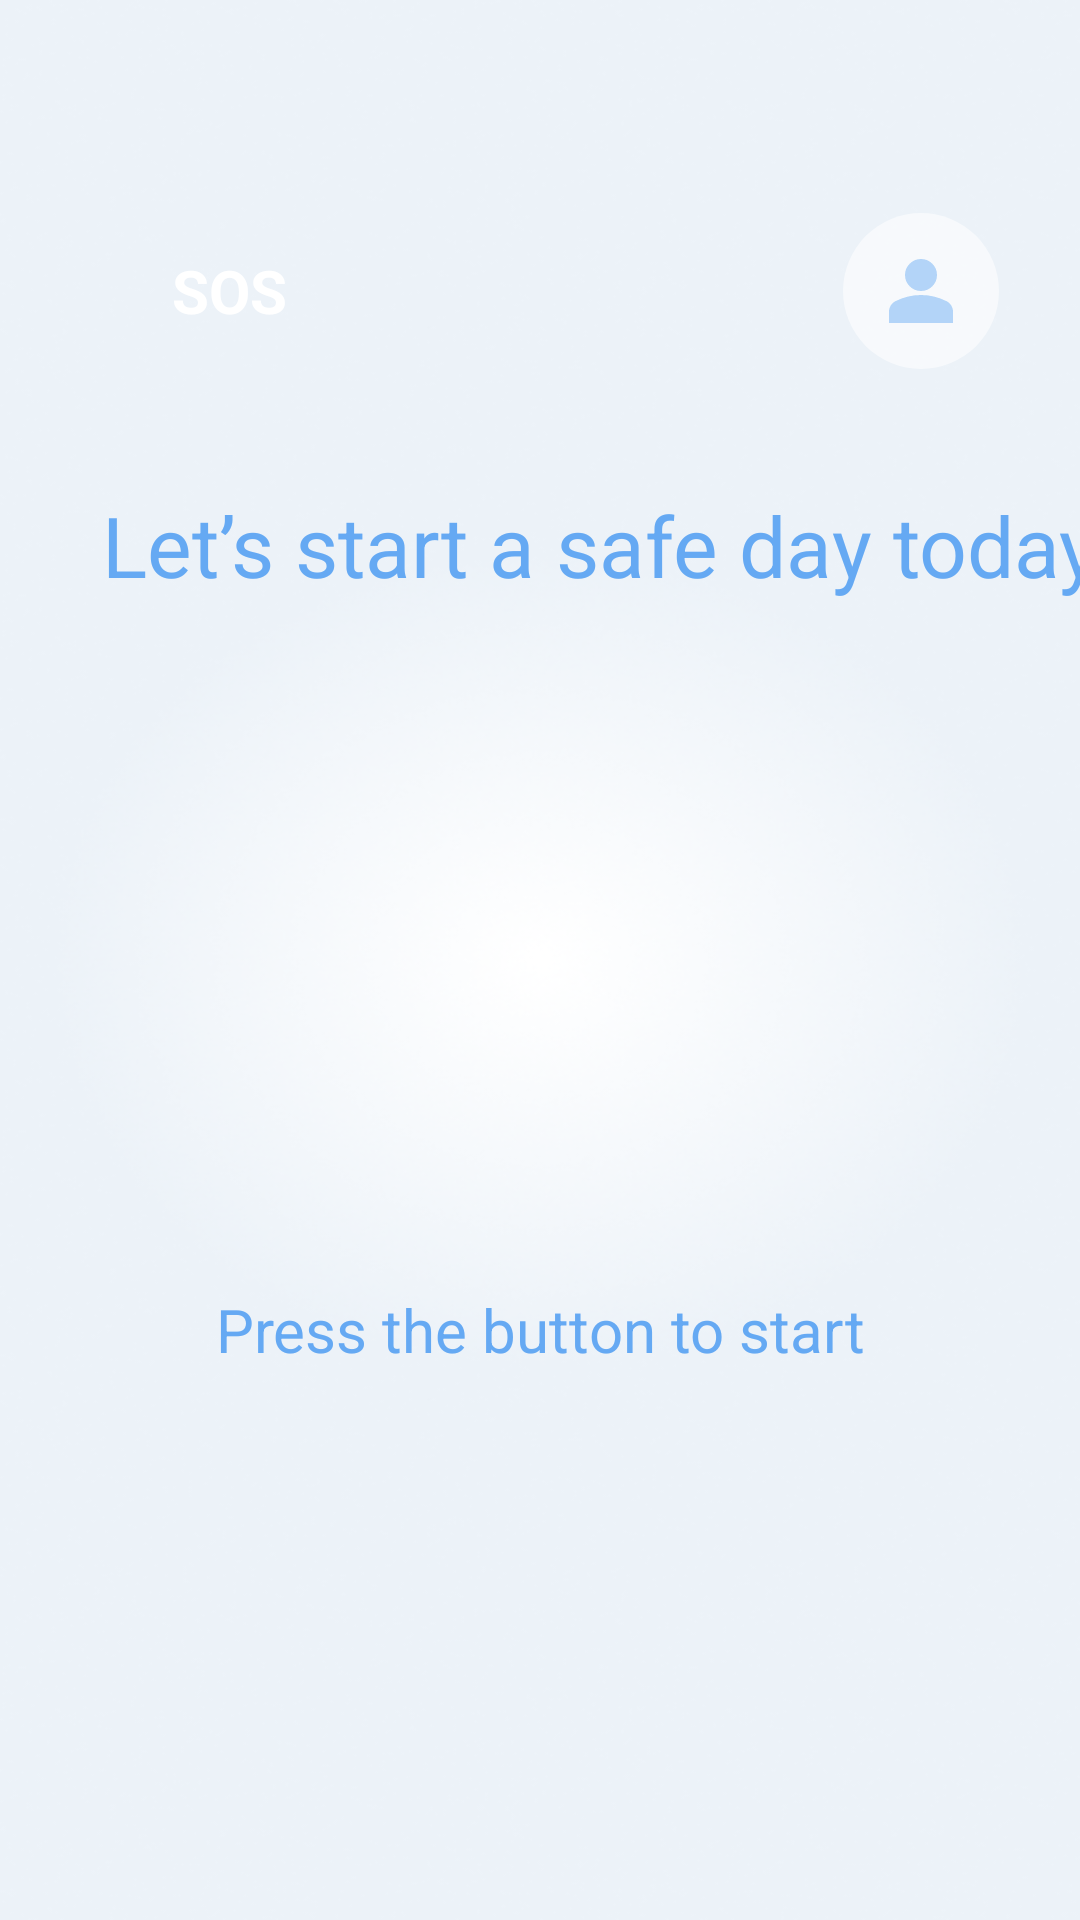

Produce the Android XML layout that renders to this screen, including the resource entries it uses.
<!-- AndroidManifest.xml: application theme Theme.Mutism -->
<!-- res/layout/activity_main.xml -->
<?xml version="1.0" encoding="utf-8"?>
<androidx.constraintlayout.widget.ConstraintLayout
    xmlns:android="http://schemas.android.com/apk/res/android"
    xmlns:app="http://schemas.android.com/apk/res-auto"
    android:id="@+id/main"
    android:layout_width="match_parent"
    android:layout_height="match_parent"
    android:background="@drawable/bg_main_recording"
    android:clipChildren="false"
    android:clipToPadding="false">

    <FrameLayout
        android:id="@+id/btn_sos_container"
        android:layout_width="wrap_content"
        android:layout_height="wrap_content"
        android:layout_marginTop="71dp"
        android:layout_marginStart="34dp"
        android:background="@drawable/bg_main_sos_btn"
        android:clickable="true"
        android:focusable="true"
        app:layout_constraintStart_toStartOf="parent"
        app:layout_constraintTop_toTopOf="parent" >

        <TextView
            android:id="@+id/btn_sos"
            android:layout_width="85dp"
            android:layout_height="52dp"
            android:gravity="center"
            android:text="@string/btn_main_sos"
            android:textColor="@color/white"
            android:textSize="20sp"
            android:textStyle="bold" />
    </FrameLayout>


    <ImageView
        android:id="@+id/btn_my_page"
        android:layout_width="wrap_content"
        android:layout_height="wrap_content"
        android:layout_marginTop="71dp"
        android:layout_marginEnd="27dp"
        android:src="@drawable/btn_my_page"
        app:layout_constraintEnd_toEndOf="parent"
        app:layout_constraintTop_toTopOf="parent"/>

    <TextView
        android:id="@+id/tv_welcome"
        android:layout_width="wrap_content"
        android:layout_height="wrap_content"
        android:layout_marginStart="34dp"
        android:text="@string/text_main_welcome"
        android:textColor="@color/color_primary_light"
        android:textSize="28sp"
        android:layout_marginTop="40dp"
        app:layout_constraintStart_toStartOf="parent"
        app:layout_constraintTop_toBottomOf="@+id/btn_sos_container" />

    <TextView
        android:id="@+id/tv_recording"
        android:layout_width="wrap_content"
        android:layout_height="wrap_content"
        android:layout_marginBottom="27dp"
        android:visibility="gone"
        android:text="@string/text_main_recording"
        android:textColor="@color/color_primary"
        android:textSize="24sp"
        app:layout_constraintBottom_toTopOf="@+id/btn_start"
        app:layout_constraintStart_toStartOf="parent"
        app:layout_constraintEnd_toEndOf="parent" />

    <androidx.constraintlayout.widget.Guideline
        android:id="@+id/guideline_top"
        android:layout_width="wrap_content"
        android:layout_height="wrap_content"
        android:orientation="horizontal"
        app:layout_constraintGuide_percent="0.465" />

    <ImageView
        android:id="@+id/btn_start"
        android:layout_width="264dp"
        android:layout_height="264dp"
        android:src="@drawable/btn_main_start"
        app:layout_constraintStart_toStartOf="parent"
        app:layout_constraintEnd_toEndOf="parent"
        app:layout_constraintTop_toTopOf="@id/guideline_top"
        app:layout_constraintBottom_toBottomOf="@id/guideline_top" />

    <TextView
        android:id="@+id/main_tv_explain"
        android:layout_width="wrap_content"
        android:layout_height="wrap_content"
        android:text="@string/text_main_start"
        android:textColor="@color/color_primary_light"
        android:textSize="20sp"
        app:layout_constraintTop_toBottomOf="@+id/btn_start"
        app:layout_constraintStart_toStartOf="parent"
        app:layout_constraintEnd_toEndOf="parent" />

    <FrameLayout
        android:id="@+id/btn_stop_white_noise_container"
        android:layout_width="wrap_content"
        android:layout_height="wrap_content"
        android:background="@drawable/bg_stop_white_noise"
        android:clickable="true"
        android:focusable="true"
        android:visibility="gone"
        android:layout_marginTop="15dp"
        app:layout_constraintStart_toStartOf="parent"
        app:layout_constraintEnd_toEndOf="parent"
        app:layout_constraintTop_toBottomOf="@+id/main_tv_explain" >

        <TextView
            android:id="@+id/btn_stop_white_noise"
            android:layout_width="wrap_content"
            android:layout_height="wrap_content"
            android:padding="10dp"
            android:gravity="center"
            android:text="@string/text_main_turn_off_white_noise"
            android:textColor="@color/white"
            android:textSize="14sp" />
    </FrameLayout>

    <TextView
        android:id="@+id/tv_now_hear"
        android:layout_width="wrap_content"
        android:layout_height="wrap_content"
        android:layout_marginStart="36dp"
        android:layout_marginBottom="150dp"
        android:text="@string/text_current_noise_label"
        android:textColor="@color/color_primary_dark"
        android:textSize="20sp"
        android:visibility="gone"
        app:layout_constraintBottom_toBottomOf="parent"
        app:layout_constraintTop_toBottomOf="@+id/btn_stop_white_noise_container"
        app:layout_constraintStart_toStartOf="parent" />

    <LinearLayout
        android:id="@+id/list_container"
        android:layout_width="match_parent"
        android:layout_height="wrap_content"
        android:layout_marginTop="4dp"
        android:orientation="vertical"
        android:visibility="gone"
        app:layout_constraintTop_toBottomOf="@+id/tv_now_hear"
        app:layout_constraintStart_toStartOf="parent"
        app:layout_constraintEnd_toEndOf="parent" />

 </androidx.constraintlayout.widget.ConstraintLayout>
<!-- resources referenced by this layout -->
<resources>
  <color name="color_primary">#3992EF</color>
  <color name="color_primary_dark">#2869B0</color>
  <color name="color_primary_light">#65A9F3</color>
  <color name="white">#FFFFFFFF</color>
  <!-- drawable bg_main_recording: png bitmap (drawable, 105206 bytes) -->
  <!-- drawable btn_my_page (drawable) -->
  <vector xmlns:android="http://schemas.android.com/apk/res/android"
      android:width="52dp"
      android:height="52dp"
      android:viewportWidth="52"
      android:viewportHeight="52">
    <path
        android:pathData="M26,26m-26,0a26,26 0,1 1,52 0a26,26 0,1 1,-52 0"
        android:fillColor="#ffffff"
        android:fillAlpha="0.56"/>
    <path
        android:pathData="M26,26C24.533,26 23.278,25.478 22.233,24.433C21.189,23.389 20.667,22.133 20.667,20.666C20.667,19.2 21.189,17.944 22.233,16.9C23.278,15.855 24.533,15.333 26,15.333C27.467,15.333 28.722,15.855 29.767,16.9C30.811,17.944 31.333,19.2 31.333,20.666C31.333,22.133 30.811,23.389 29.767,24.433C28.722,25.478 27.467,26 26,26ZM15.333,36.666V32.933C15.333,32.178 15.528,31.483 15.917,30.85C16.307,30.218 16.823,29.734 17.467,29.4C18.844,28.711 20.244,28.194 21.667,27.85C23.089,27.506 24.533,27.334 26,27.333C27.467,27.332 28.911,27.505 30.333,27.85C31.756,28.196 33.155,28.713 34.533,29.4C35.178,29.733 35.695,30.217 36.084,30.85C36.473,31.484 36.667,32.178 36.667,32.933V36.666H15.333Z"
        android:fillColor="#A0CAF6"
        android:fillAlpha="0.79"/>
  </vector>
  <string name="btn_main_sos">SOS</string>
  <string name="text_current_noise_label">Now you hear :</string>
  <string name="text_main_recording">Measuring sound...</string>
  <string name="text_main_start">Press the button to start</string>
  <string name="text_main_turn_off_white_noise">Turn Off the White Noise</string>
  <string name="text_main_welcome">Let’s start a safe
  day today :)</string>
  <style name="Theme.Mutism" parent="Base.Theme.Mutism" />
  <style name="Base.Theme.Mutism" parent="Theme.MaterialComponents.DayNight.NoActionBar">
          <item name="colorPrimary">@color/color_noise_bg</item> 
          <item name="chipStyle">@style/CustomChip</item>
      </style>
  <color name="color_noise_bg">#86B9EF</color>
  <style name="CustomChip" parent="@style/Widget.MaterialComponents.Chip.Filter">
          <item name="chipBackgroundColor">@color/chip_bg_color_selector</item>
          <item name="chipStrokeColor">@color/chip_stroke_selector</item>
          <item name="chipStrokeWidth">1dp</item>
  
          <item name="android:textColor">@color/chip_text_color_selector</item>
          <item name="checkedIcon">@drawable/tag_checked</item>
  
          <item name="closeIcon">@drawable/chip_cancel</item>
          <item name="closeIconTint">@color/white</item>
          <item name="closeIconSize">14dp</item>
          <item name="paddingStart">10dp</item>
          <item name="paddingEnd">10dp</item>
      </style>
  <!-- drawable chip_cancel (drawable) -->
  <vector xmlns:android="http://schemas.android.com/apk/res/android"
      android:width="20dp"
      android:height="20dp"
      android:viewportWidth="6"
      android:viewportHeight="6">
    <path
        android:pathData="M0.9407,5.0599L3.0004,3.0002L5.0602,5.0599M5.0602,0.9404L3,3.0002L0.9407,0.9404"
        android:strokeLineJoin="round"
        android:strokeWidth="0.5"
        android:fillColor="#00000000"
        android:strokeColor="#ffffff"
        android:strokeLineCap="round"/>
  </vector>
</resources>
